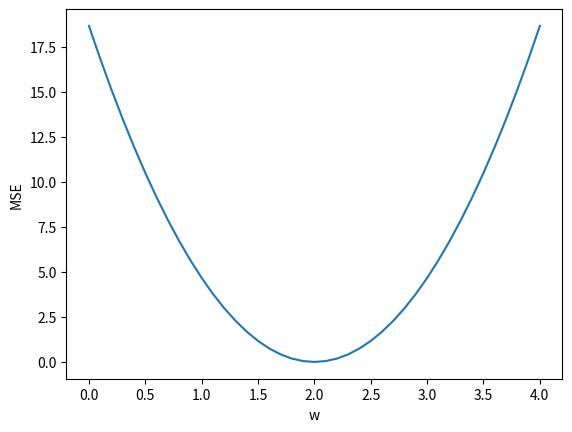

Python code for this plot:
# 01 Linear Model

import numpy as np
import matplotlib.pyplot as plt

x_data = [1.0, 2.0, 3.0]
y_data = [2.0, 4.0, 6.0]

def forward(x):
    return x * w

def loss(x, y):
    y_pred = forward(x)
    return (y_pred - y) ** 2

w_list = []
mse_list = []
for w in np.arange(0.0, 4.1, 0.1):
    print("w=", w)
    l_sum = 0
    for x_val, y_val in zip(x_data, y_data):#zip()函数将x_data和y_data中的元素一一对应起来，返回一个可迭代的对象，每次迭代返回一个元组，包含对应位置的元素。
        y_pred_val = forward(x_val)
        loss_val = loss(x_val, y_val)
        l_sum += loss_val
        print("\t", x_val, y_val, y_pred_val, loss_val)
    print("MSE=", l_sum / 3)
    w_list.append(w)
    mse_list.append(l_sum / 3)

plt.plot(w_list, mse_list)
plt.xlabel('w')
plt.ylabel('MSE')
plt.show()